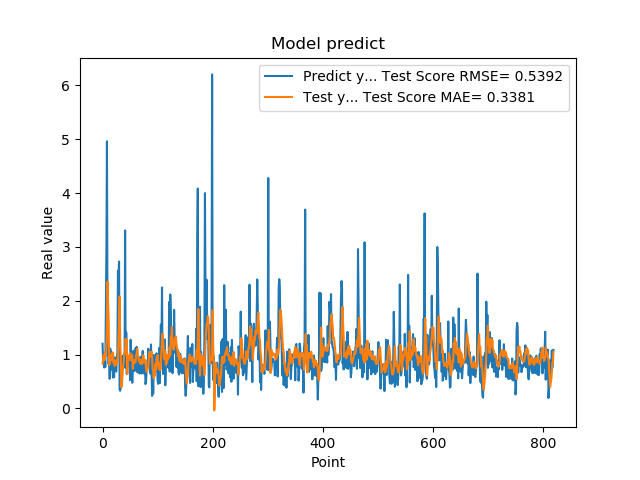

Source data for this figure (header and first rows):
1.201630949974060059e+00, 8.299646360046899485e-01
8.802530169486999512e-01, 9.107188735972288063e-01
8.531429767608642578e-01, 9.922390987920857164e-01
7.591750025749206543e-01, 9.955371710813676334e-01
1.005007982254028320e+00, 8.979180291774182532e-01
7.687720060348510742e-01, 1.050109962420852527e+00
1.740013241767883301e+00, 9.662235051120975360e-01
2.913533687591552734e+00, 1.166003871708088280e+00
4.963075160980224609e+00, 1.477439652715082152e+00
1.471215128898620605e+00, 2.352829912155671277e+00
1.000648975372314453e+00, 1.967684484426479363e+00
8.220189809799194336e-01, 1.668801003094464885e+00
9.362199902534482643e-01, 8.026186364162793963e-01
5.486897230148315430e-01, 8.233637410262428791e-01
1.111255049705505371e+00, 9.382231633151352224e-01
7.148039937019348145e-01, 9.967346146330003931e-01
1.052167057991027832e+00, 8.883347647809064496e-01
8.955980539321898304e-01, 1.022272746819486988e+00
7.769405245780944824e-01, 9.380641242706562188e-01
5.699509978294372559e-01, 1.033401200669856967e+00
8.244060277938842773e-01, 8.461639535534457579e-01
5.800840258598327637e-01, 8.933559189605398965e-01
9.488009810447691761e-01, 7.876336262870344829e-01
7.918390035629272461e-01, 8.665201332104897070e-01
6.937990188598632812e-01, 8.341782471012015865e-01
6.834830045700073242e-01, 8.877676535777881961e-01
9.433320164680479847e-01, 8.075750598177674489e-01
1.032713770866394043e+00, 9.212917847176819164e-01
2.556216001510620117e+00, 9.733448355516711725e-01
2.464895963668823242e+00, 1.257817169916807920e+00
2.728049993515014204e+00, 1.594644484912245197e+00
3.558506965637206476e-01, 2.080073732943263032e+00
3.262020051479339600e-01, 1.316376352503672464e+00
3.781589865684509277e-01, 9.653024398568970099e-01
6.306380033493041992e-01, 3.947196831594940170e-01
8.854129910469055176e-01, 4.073645279600349167e-01
9.743152856826782227e-01, 5.974766822771990782e-01
7.307389974594116211e-01, 7.528749716932434666e-01
9.521890282630921520e-01, 8.260541824447575898e-01
1.011654973030090332e+00, 9.590932872738384685e-01
7.643579840660095215e-01, 1.035830846222431045e+00
3.306220054626464844e+00, 1.019629807330150406e+00
7.543110251426696777e-01, 1.291630995813339400e+00
1.409499049186706321e+00, 1.042032785044933574e+00
6.401469707489013672e-01, 1.276217272719008422e+00
8.640019893646240234e-01, 6.422852290721599022e-01
8.469420075416564941e-01, 9.464710504096836008e-01
7.976629734039306641e-01, 8.937454781993234842e-01
9.555831551551821068e-01, 9.809132565043494623e-01
9.546210169792175293e-01, 9.498678064738832472e-01
5.251880288124084473e-01, 1.026410367920590705e+00
1.275226235389709695e+00, 8.956700115541017526e-01
8.355640172958374023e-01, 1.005002161583241627e+00
7.640249729156494141e-01, 9.713371945904807347e-01
4.752210080623626154e-01, 9.890809662590844820e-01
7.414129972457885742e-01, 7.321988273175615847e-01
1.069700956344604492e+00, 8.352742287683591060e-01
7.892770171165466309e-01, 8.740801163433675747e-01
6.914690136909484863e-01, 8.962416929831572565e-01
7.093830108642578125e-01, 8.500623011462936640e-01
1.115731000900268555e+00, 8.548724514041439182e-01
... 759 more rows
